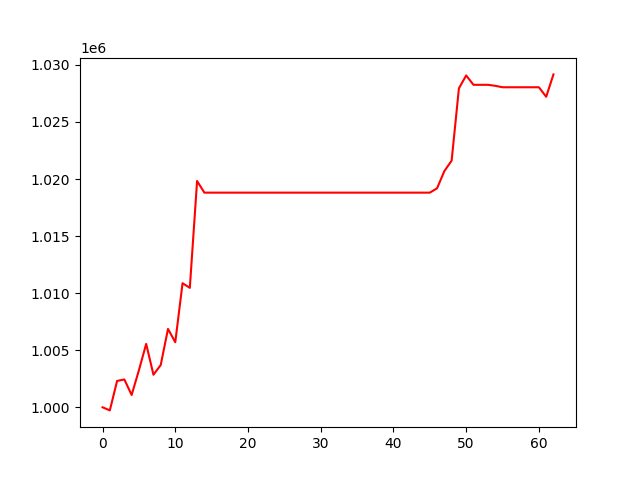

Values plotted in this chart, from the file beside it:
, 0
0, 1000000
1, 999726
2, 1002308
3, 1002435
4, 1001077
5, 1003241
6, 1005555
7, 1002849
8, 1003705
9, 1006865
10, 1005698
11, 1010869
12, 1010462
13, 1019824
14, 1018804
15, 1018804
16, 1018804
17, 1018804
18, 1018804
19, 1018804
20, 1018804
21, 1018804
22, 1018804
23, 1018804
24, 1018804
25, 1018804
26, 1018804
27, 1018804
28, 1018804
29, 1018804
30, 1018804
31, 1018804
32, 1018804
33, 1018804
34, 1018804
35, 1018804
36, 1018804
37, 1018804
38, 1018804
39, 1018804
40, 1018804
41, 1018804
42, 1018804
43, 1018804
44, 1018804
45, 1018804
46, 1019189
47, 1020694
48, 1021609
49, 1027944
50, 1029075
51, 1028252
52, 1028252
53, 1028252
54, 1028165
55, 1028038
56, 1028038
57, 1028038
58, 1028038
59, 1028038
... 3 more rows
